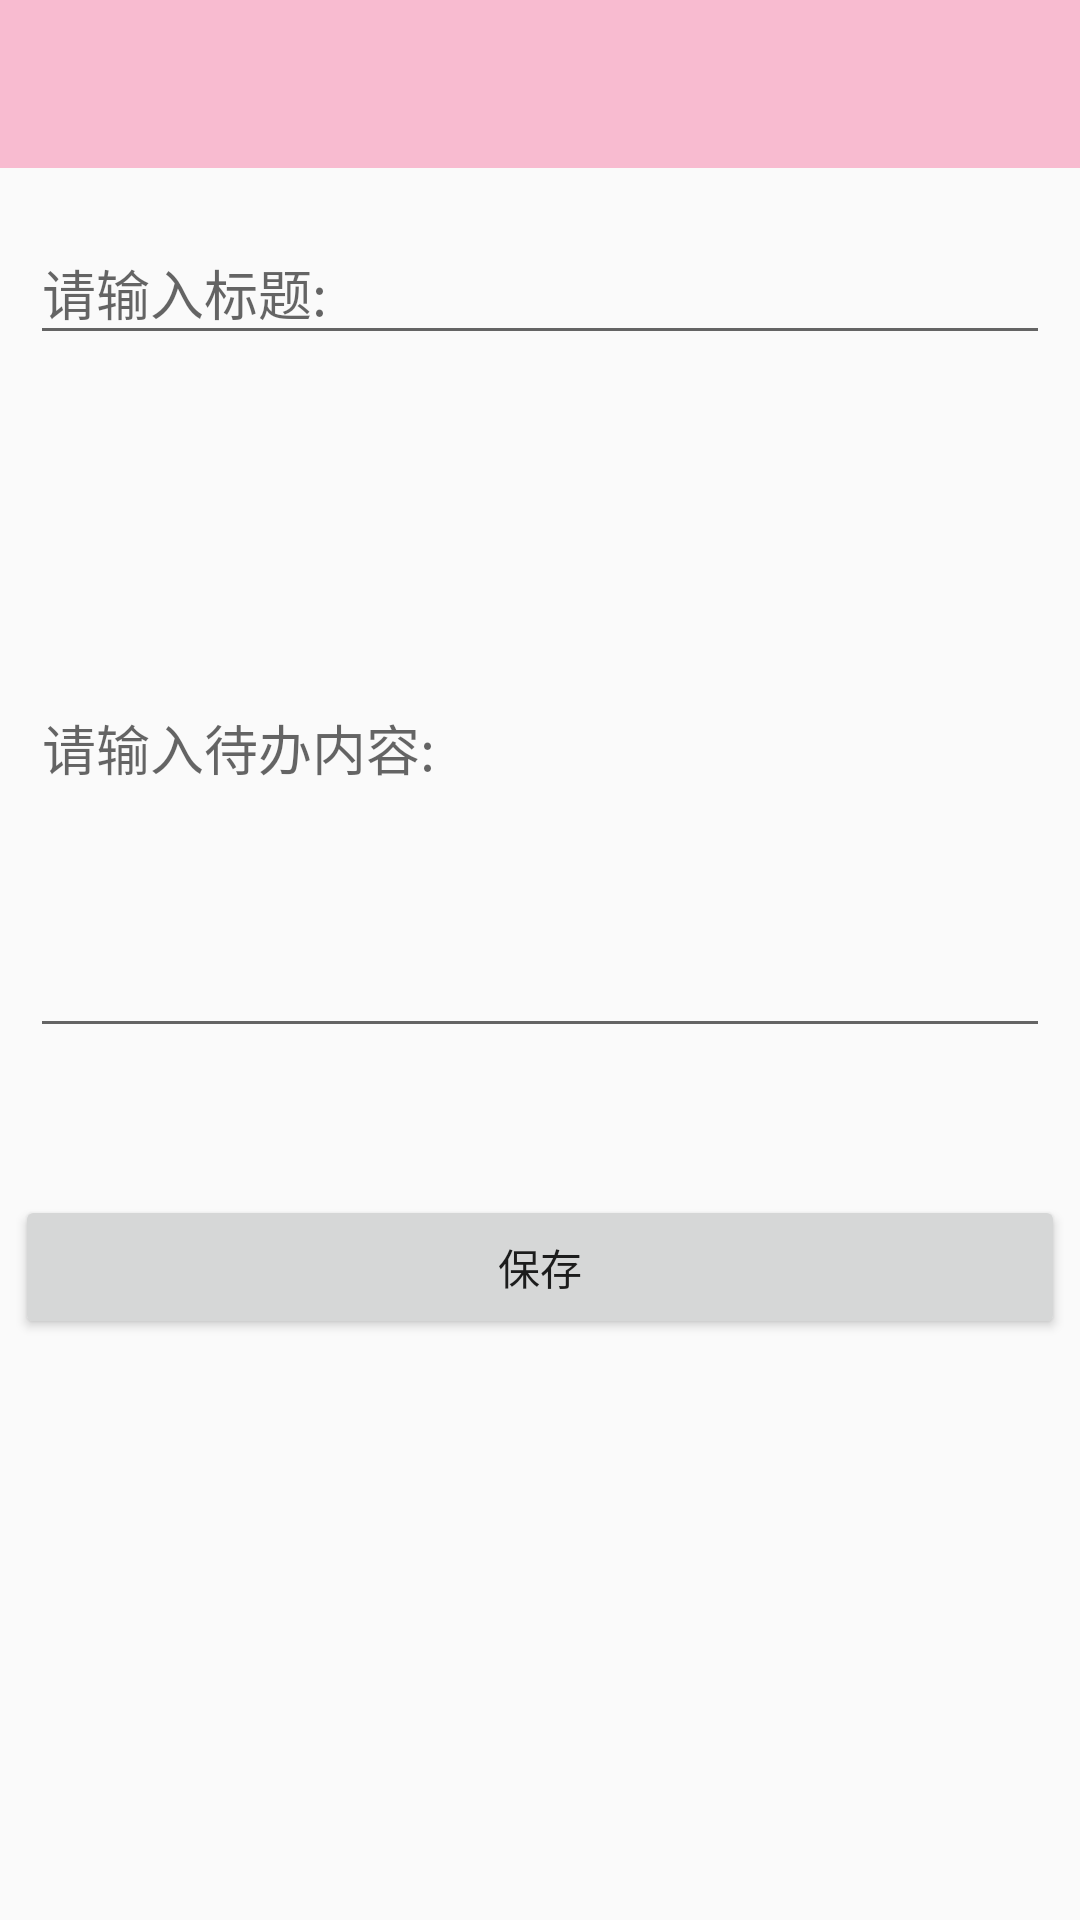

Write the Android layout XML for this screen, with the resource values it uses.
<!-- AndroidManifest.xml: application theme AppTheme -->
<!-- res/layout/activity_add_task.xml -->
<?xml version="1.0" encoding="utf-8"?>
<FrameLayout xmlns:android="http://schemas.android.com/apk/res/android"
    xmlns:app="http://schemas.android.com/apk/res-auto"
    android:layout_width="match_parent"
    android:layout_height="match_parent">


    <LinearLayout
        android:layout_width="match_parent"
        android:layout_height="match_parent"
        android:orientation="vertical">

        <android.support.design.widget.AppBarLayout
            android:layout_width="match_parent"
            android:layout_height="wrap_content"
            android:theme="@style/AppTheme.AppBarOverlay"
            app:elevation="0dp">

            <android.support.v7.widget.Toolbar
                android:id="@+id/toolbar"
                style="@style/action_bar"/>
        </android.support.design.widget.AppBarLayout>


        <android.support.design.widget.TextInputLayout
            android:layout_width="match_parent"
            android:layout_height="wrap_content"
            android:layout_margin="10dp"
            android:orientation="horizontal">

            <android.support.design.widget.TextInputEditText
                android:id="@+id/tiet_adt_title"
                android:layout_width="match_parent"
                android:layout_height="wrap_content"
                android:hint="@string/title" />

        </android.support.design.widget.TextInputLayout>


        <android.support.design.widget.TextInputLayout
            android:layout_width="match_parent"
            android:layout_height="wrap_content"
            android:layout_margin="10dp"
            android:layout_marginTop="10dp"
            android:orientation="horizontal">

            <android.support.design.widget.TextInputEditText
                android:id="@+id/tiet_adt_Content"
                android:layout_width="match_parent"
                android:layout_height="200dp"
                android:hint="@string/content" />

        </android.support.design.widget.TextInputLayout>


        <TextView
            android:id="@+id/tv_adt_date"
            android:layout_width="match_parent"
            android:layout_height="wrap_content"
            android:layout_marginLeft="@dimen/dp_5"
            android:layout_marginRight="@dimen/dp_5"
            android:layout_marginTop="@dimen/dp_10"
            android:text="" />


        <Button
            android:id="@+id/btn_adt_save"
            android:layout_width="match_parent"
            android:layout_height="wrap_content"
            android:layout_marginLeft="@dimen/dp_5"
            android:layout_marginRight="@dimen/dp_5"
            android:layout_marginTop="@dimen/dp_10"
            android:text="@string/save" />

    </LinearLayout>


    <com.it.onex.foryou.widget.LoadingView
        android:id="@+id/lv_loading_view"
        android:layout_width="150dp"
        android:layout_height="wrap_content"
        android:layout_gravity="center"
        android:visibility="gone"/>


</FrameLayout>
<!-- resources referenced by this layout -->
<resources>
  <dimen name="dp_10">10dp</dimen>
  <dimen name="dp_5">5dp</dimen>
  <string name="content">请输入待办内容:</string>
  <string name="save">保存</string>
  <string name="title">请输入标题:</string>
  <style name="AppTheme.AppBarOverlay" parent="ThemeOverlay.AppCompat.Dark.ActionBar" />
  <style name="action_bar">
          <item name="android:background">?attr/colorPrimary</item>
          <item name="android:layout_width">match_parent</item>
          <item name="android:layout_height">?attr/actionBarSize</item>
      </style>
  <style name="AppTheme" parent="Theme.AppCompat.Light.NoActionBar">
          
          <item name="colorPrimary">@color/colorPrimary</item>
          <item name="colorPrimaryDark">@color/colorPrimary</item>
          <item name="colorAccent">@color/colorAccent</item>
          <item name="preferenceTheme">@style/PreferenceScreen</item>
      </style>
  <color name="colorPrimary">#f8bbd0</color>
  <color name="colorAccent">#19443D</color>
  <style name="PreferenceScreen" parent="PreferenceThemeOverlay.v14.Material">
          <item name="android:fadeScrollbars">true</item>
          <item name="android:scrollbars">vertical</item>
          <item name="android:scrollbarFadeDuration">1</item>
      </style>
</resources>
